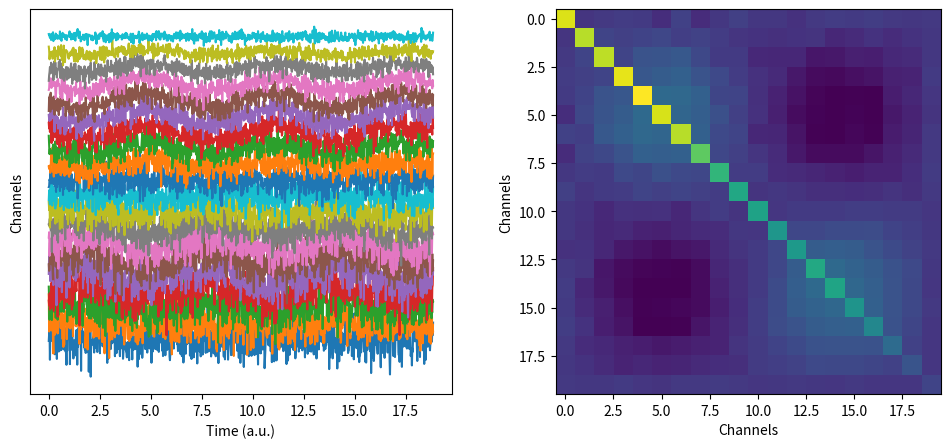

Write the Python code that produced this figure.
import numpy as np
import matplotlib.pyplot as plt


N = 1000
M = 20

# time vector
t = np.linspace(0,6*np.pi,N)

# relationship across channels 

chanrel = np.sin(np.linspace(0,2*np.pi,M))

data = np.zeros((M,N))

for i in range(M):
    data[i,:] = np.sin(t) * chanrel[i]
    
    # add noise
    
    data = data + np.random.randn(M,N)/3
    
    for i in range(M):
        data[i,:] = data[i,:] - np.mean(data[i,:])
        
cm = data@data.T/(N-1) 

fig,ax = plt.subplots(1,2,figsize=(12,5))

# draw timeseries
for i in range(M):
    ax[0].plot(t,data[i,:]+i*2)
ax[0].set_yticks([])
ax[0].set_ylabel('Channels')
ax[0].set_xlabel('Time (a.u.)')

ax[1].imshow(cm)
ax[1].set_ylabel('Channels')
ax[1].set_xlabel('Channels')

plt.show()
